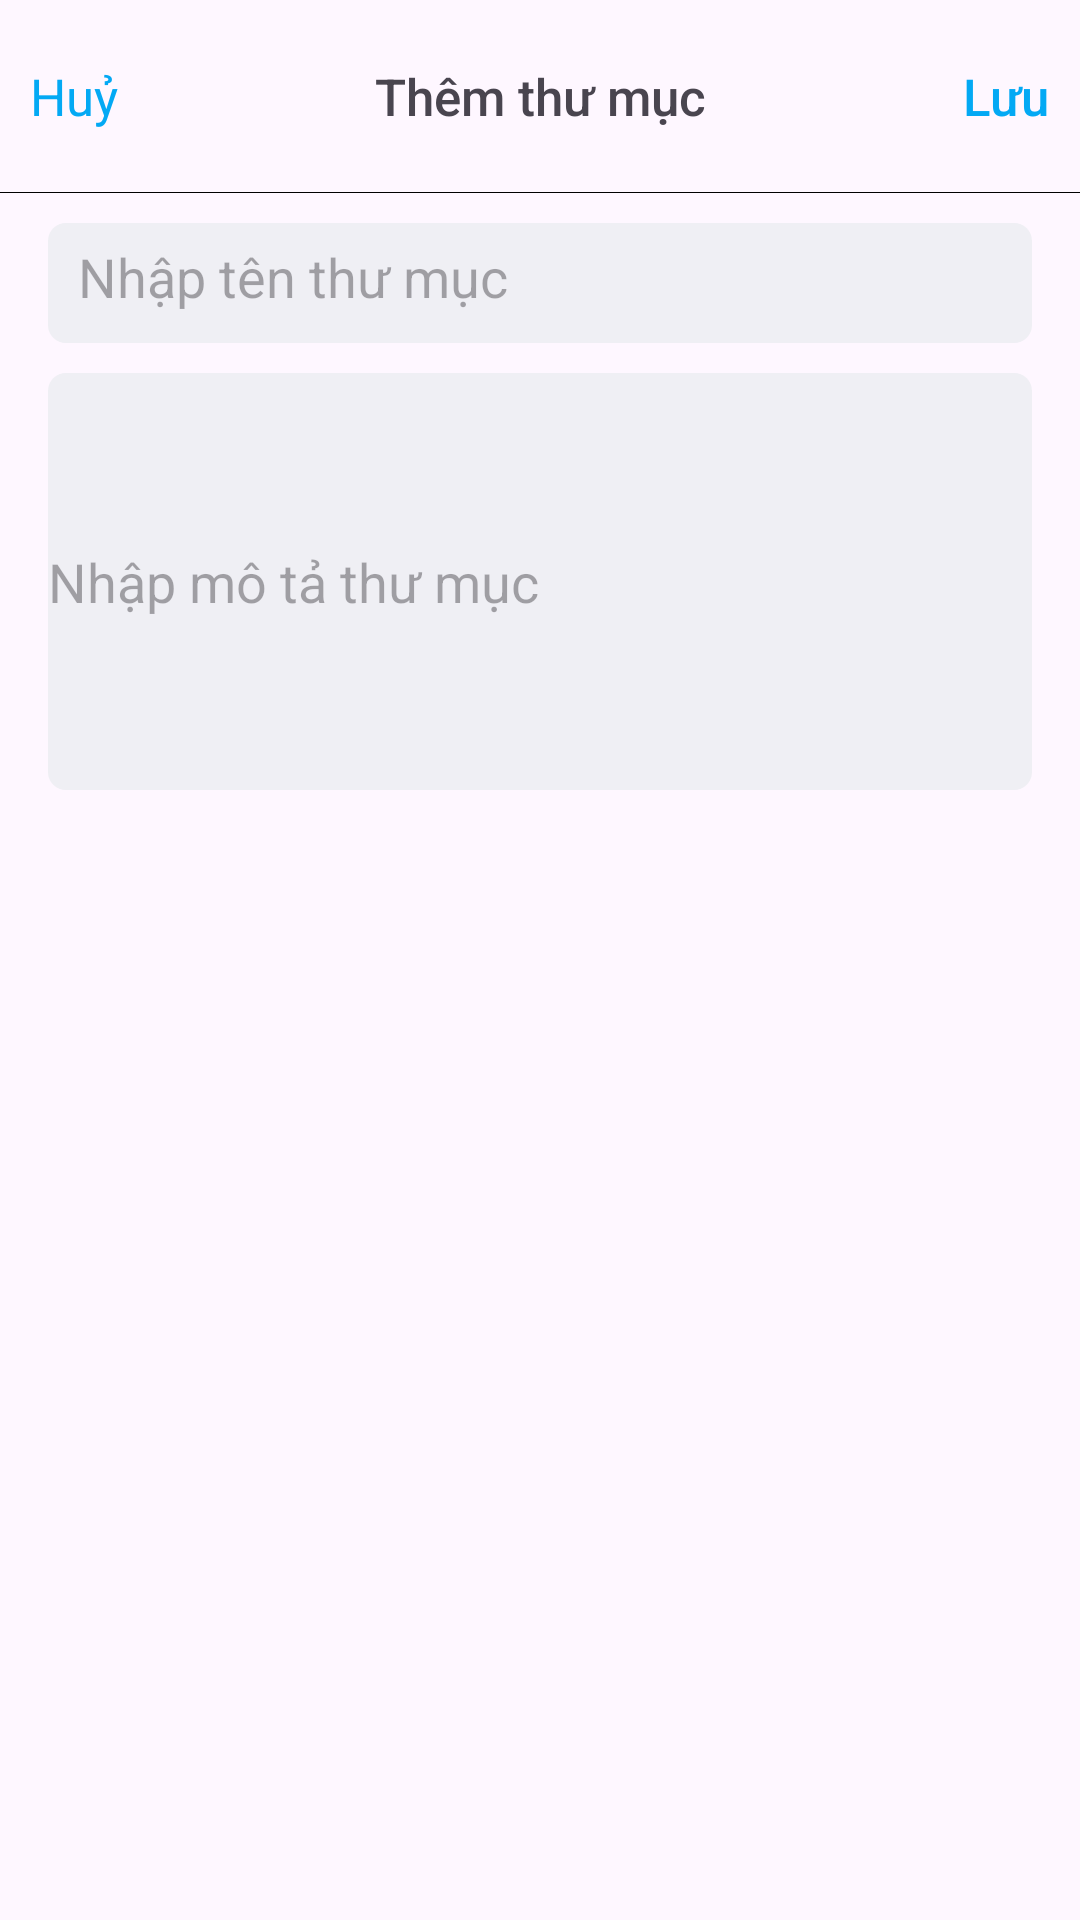

Write the Android layout XML for this screen, with the resource values it uses.
<!-- AndroidManifest.xml: application theme Theme.Buoi_07_BT -->
<!-- res/layout/activity_03.xml -->
<?xml version="1.0" encoding="utf-8"?>
<LinearLayout xmlns:android="http://schemas.android.com/apk/res/android"
    xmlns:app="http://schemas.android.com/apk/res-auto"
    xmlns:tools="http://schemas.android.com/tools"
    android:id="@+id/main"
    android:layout_width="match_parent"
    android:layout_height="match_parent"
    android:orientation="vertical"
    tools:context=".Activity02">

    <include layout="@layout/toolbar_them"/>

    <View
        android:layout_width="match_parent"
        android:layout_height="1px"
        android:background="@color/black"/>

    <EditText
        android:layout_width="match_parent"
        android:layout_height="40dp"
        android:layout_marginTop="10dp"
        android:layout_marginEnd="16dp"
        android:layout_marginStart="16dp"
        android:padding="10dp"
        android:hint="Nhập tên thư mục"
        android:background="@drawable/background_edittext"/>

    <EditText
        android:layout_width="match_parent"
        android:layout_height="139dp"
        android:layout_marginTop="10dp"
        android:background="@drawable/background_edittext"
        android:layout_marginEnd="16dp"
        android:layout_marginStart="16dp"
        android:hint="Nhập mô tả thư mục"/>
</LinearLayout>
<!-- res/layout/toolbar_them.xml (included above) -->
<?xml version="1.0" encoding="utf-8"?>
<RelativeLayout xmlns:android="http://schemas.android.com/apk/res/android"
             android:layout_width="match_parent"
             android:layout_height="?actionBarSize">
    <TextView
        android:id="@+id/tvHuy"
        android:layout_width="wrap_content"
        android:layout_height="wrap_content"
        android:layout_centerVertical="true"
        android:layout_marginStart="10dp"
        android:text="Huỷ"
        android:textColor="#03A9F4"
        android:textSize="17sp"/>

    <TextView
        android:id="@+id/tv_qltm"
        android:layout_width="match_parent"
        android:layout_height="wrap_content"
        android:fontFamily="sans-serif-medium"
        android:layout_centerVertical="true"
        android:layout_toEndOf="@id/tvHuy"
        android:layout_toStartOf="@id/tvLuu"
        android:text="Thêm thư mục"
        android:gravity="center"
        android:textSize="17sp" />

    <TextView
        android:id="@+id/tvLuu"
        android:layout_width="wrap_content"
        android:layout_height="wrap_content"
        android:layout_alignParentEnd="true"
        android:layout_marginEnd="10dp"
        android:fontFamily="sans-serif-medium"
        android:text="Lưu"
        android:layout_centerVertical="true"
        android:textColor="#03A9F4"
        android:textSize="17sp" />
</RelativeLayout>
<!-- resources referenced by this layout -->
<resources>
  <!-- drawable background_edittext (drawable) -->
  <?xml version="1.0" encoding="utf-8"?>
  <shape xmlns:android="http://schemas.android.com/apk/res/android">
      <corners android:radius="6dp"/>
      <solid android:color="#EFEFF4"/>
  
  </shape>
  <style name="Theme.Buoi_07_BT" parent="Base.Theme.Buoi_07_BT" />
  <style name="Base.Theme.Buoi_07_BT" parent="Theme.Material3.DayNight.NoActionBar">
          
          
      </style>
  <!-- not gathered from this repository: default colours our renderer supplied (Android Studio template values) -->
  <color name="black">#FF000000</color>
</resources>
